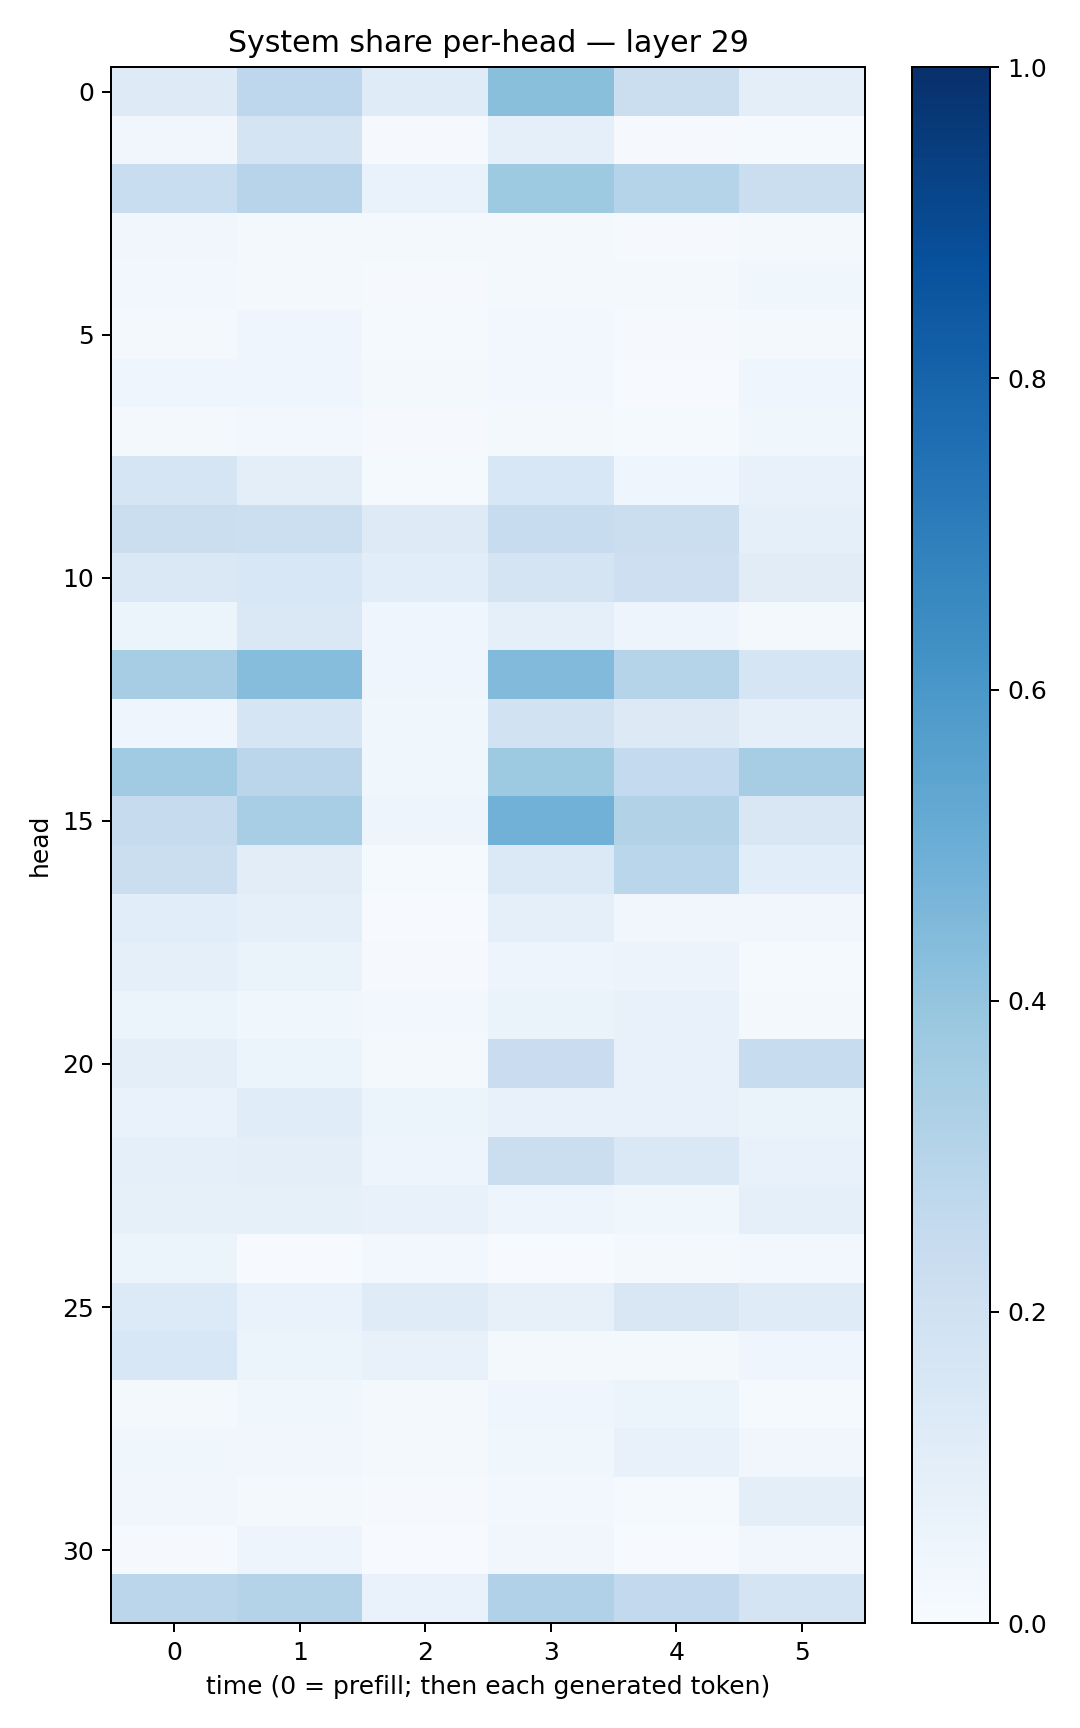

Data behind this chart, as committed beside it:
0.1220949, 0.2755855, 0.11759263, 0.4243438, 0.2249244, 0.09924005
0.03403, 0.1759, 0.0115, 0.08907, 0.008859, 0.01348
0.2318, 0.2945, 0.07001, 0.3729, 0.2986, 0.2203
0.03126, 0.01803, 0.01635, 0.0205, 0.01029, 0.02042
0.02935, 0.0226, 0.01138, 0.02334, 0.01836, 0.03868
0.02315, 0.04062, 0.01286, 0.02609, 0.009716, 0.02295
0.0446, 0.04502, 0.01566, 0.02548, 0.006374, 0.03984
0.02072, 0.02384, 0.01144, 0.0181, 0.01433, 0.03557
0.167, 0.09933, 0.0131, 0.1545, 0.04418, 0.07796
0.2214, 0.2164, 0.1217, 0.2418, 0.2201, 0.09281
0.1484, 0.1541, 0.1078, 0.1787, 0.2132, 0.1119
0.06058, 0.1416, 0.04335, 0.09131, 0.04979, 0.0231
0.3497, 0.4303, 0.04568, 0.4415, 0.2978, 0.1715
0.04092, 0.1669, 0.03705, 0.1919, 0.1309, 0.09096
0.3633, 0.2829, 0.03891, 0.3742, 0.2578, 0.3487
0.2433, 0.344, 0.04784, 0.4819, 0.3161, 0.1495
0.2235, 0.1046, 0.01228, 0.1395, 0.2888, 0.1056
0.1069, 0.09089, 0.006677, 0.08919, 0.03486, 0.03152
0.08881, 0.06593, 0.008169, 0.04865, 0.05489, 0.01326
0.06201, 0.03673, 0.02577, 0.06336, 0.07048, 0.02024
0.09716, 0.06242, 0.01898, 0.2279, 0.0774, 0.2396
0.06984, 0.1134, 0.05214, 0.07278, 0.07715, 0.06288
0.08755, 0.09417, 0.04884, 0.2193, 0.1454, 0.07662
0.08339, 0.08386, 0.07594, 0.0479, 0.03868, 0.09039
0.05146, 0.005727, 0.02395, 0.00747, 0.02123, 0.025
0.1337, 0.06652, 0.1207, 0.08158, 0.1503, 0.119
0.1531, 0.05882, 0.07769, 0.01986, 0.02195, 0.04037
0.01989, 0.03617, 0.01591, 0.04339, 0.05915, 0.0127
0.0364, 0.03331, 0.01844, 0.03897, 0.07756, 0.03366
0.03366, 0.02045, 0.0081, 0.0246, 0.01401, 0.09613
0.01128, 0.04845, 0.006667, 0.03456, 0.00695, 0.03265
0.284, 0.3052, 0.06932, 0.3191, 0.2584, 0.1779
